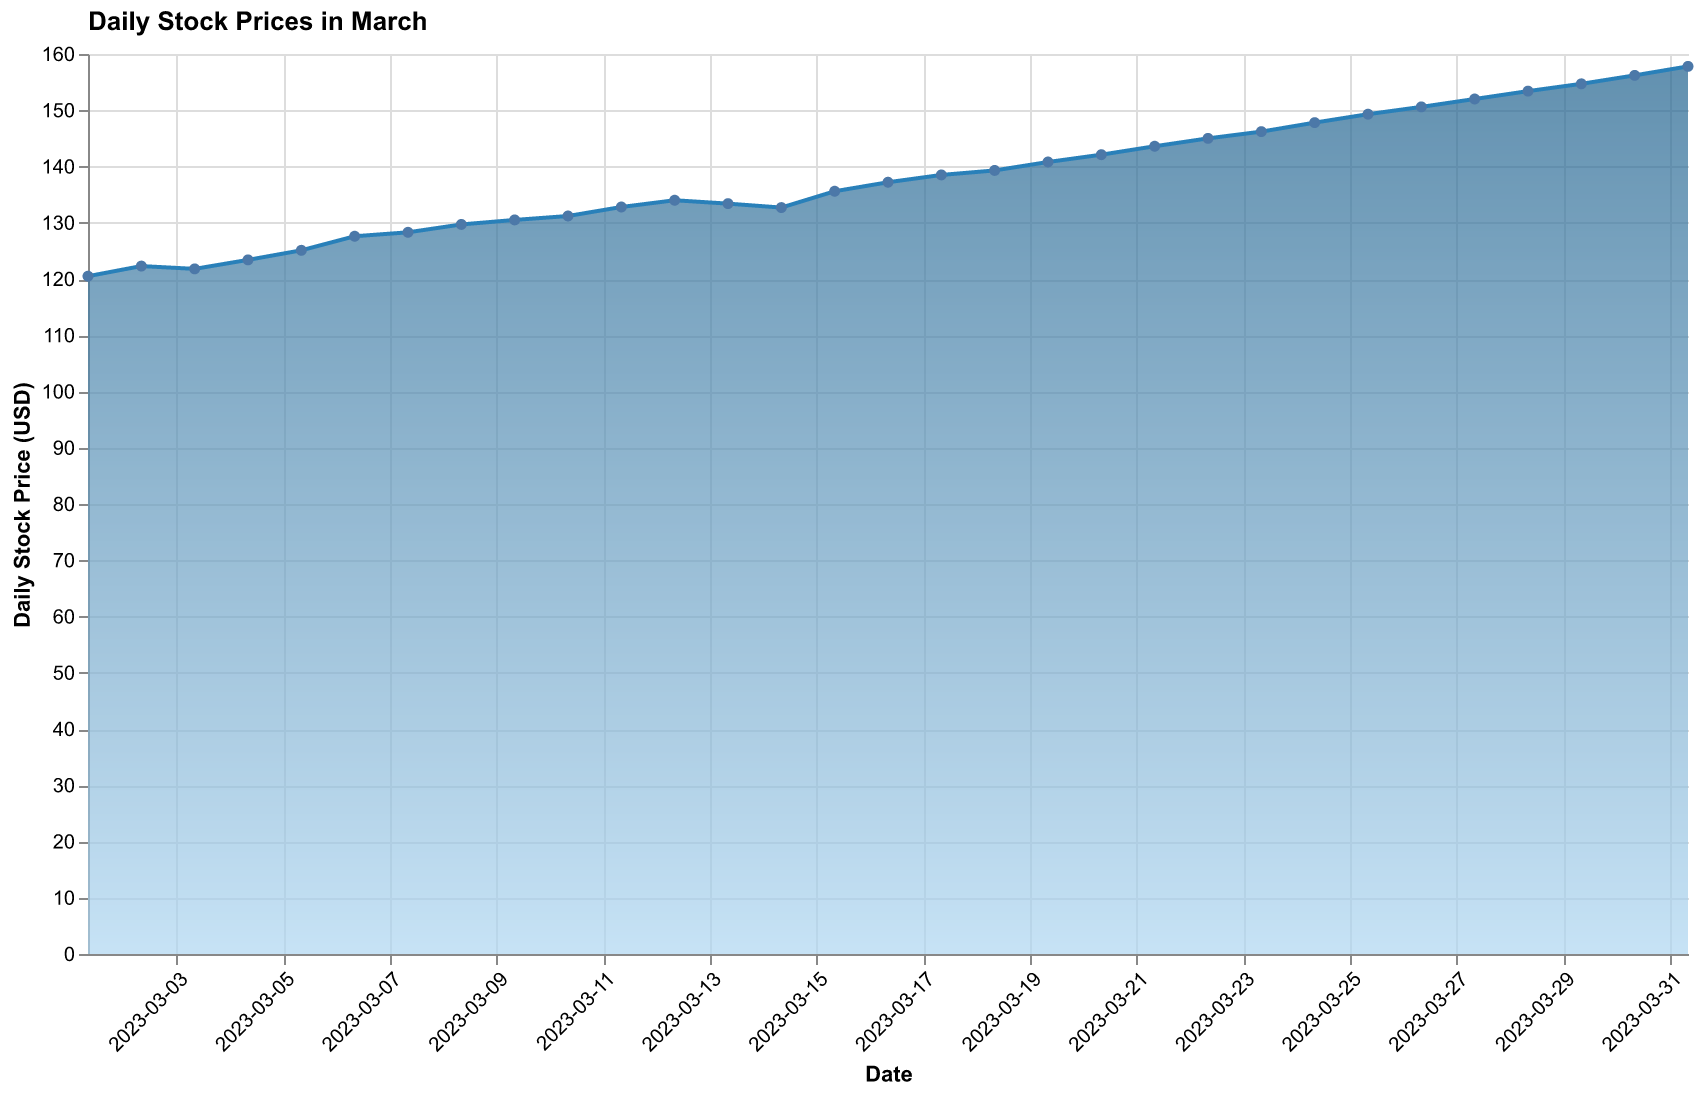

Source data for this figure (header and first rows):
Date, Stock Price
2023-03-01, 120.5
2023-03-02, 122.3
2023-03-03, 121.8
2023-03-04, 123.4
2023-03-05, 125.1
2023-03-06, 127.6
2023-03-07, 128.3
2023-03-08, 129.7
2023-03-09, 130.5
2023-03-10, 131.2
2023-03-11, 132.8
2023-03-12, 134.0
2023-03-13, 133.4
2023-03-14, 132.7
2023-03-15, 135.6
2023-03-16, 137.2
2023-03-17, 138.5
2023-03-18, 139.3
2023-03-19, 140.8
2023-03-20, 142.1
2023-03-21, 143.6
2023-03-22, 145.0
2023-03-23, 146.2
2023-03-24, 147.8
2023-03-25, 149.3
2023-03-26, 150.6
2023-03-27, 152.0
2023-03-28, 153.4
2023-03-29, 154.7
2023-03-30, 156.2
2023-03-31, 157.8
